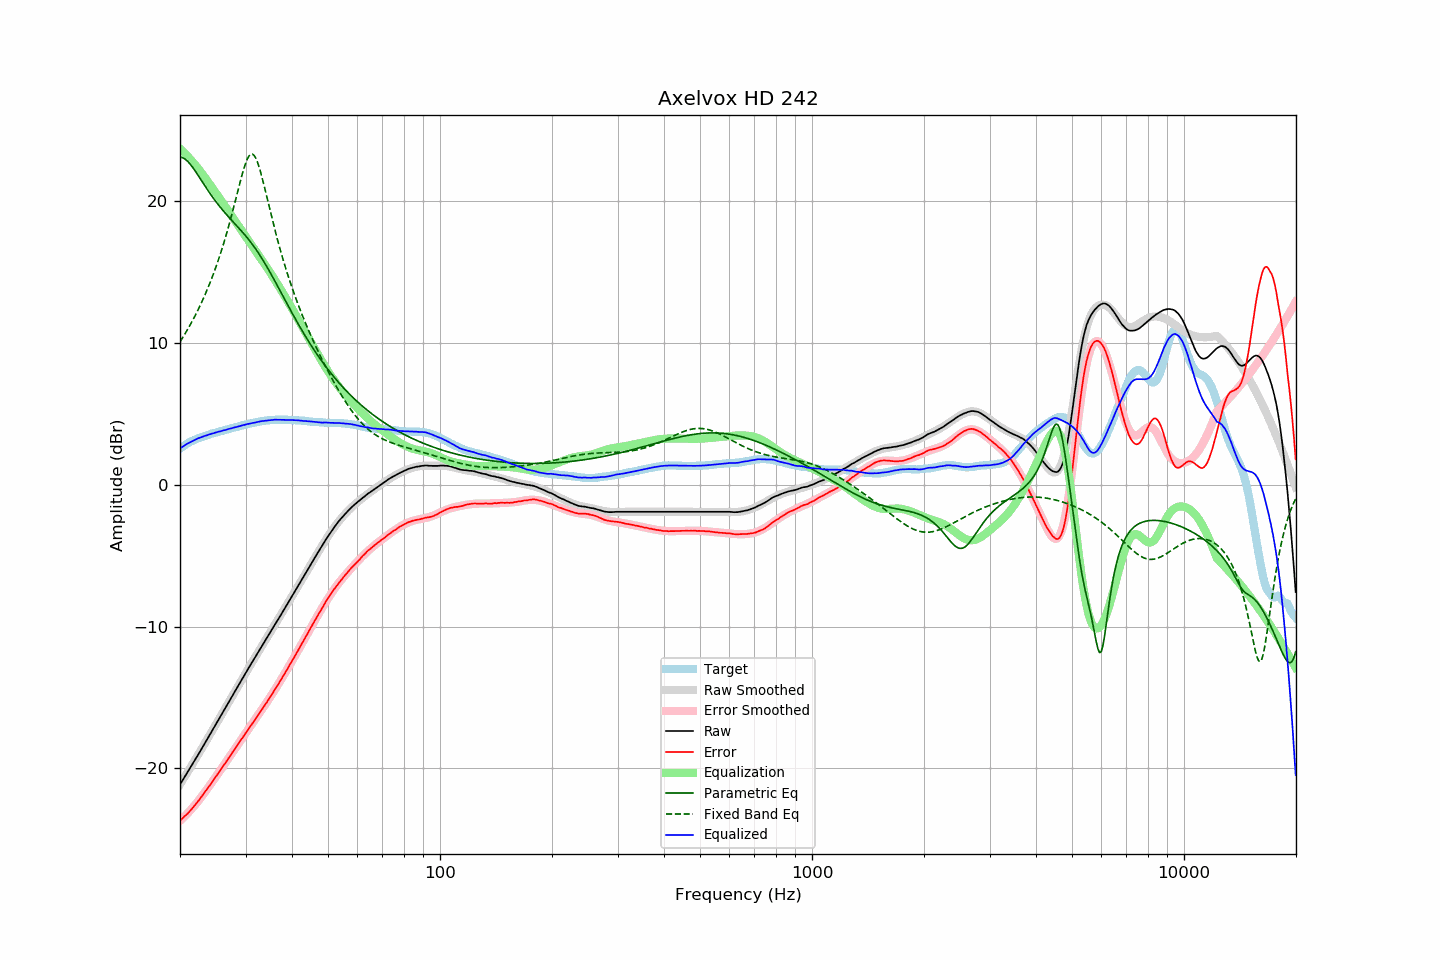

The data file committed next to this chart (first rows):
frequency, raw, error, smoothed, error_smoothed, equalization, parametric_eq, fixed_band_eq, equalized_raw, equalized_smoothed, target
20.00, -21.15, -23.69, -21.14, -23.71, 23.71, 23.10, 10.08, 2.56, 2.57, 2.54
20.20, -20.96, -23.59, -20.96, -23.60, 23.60, 23.09, 10.26, 2.64, 2.64, 2.63
20.40, -20.77, -23.49, -20.77, -23.49, 23.49, 23.05, 10.44, 2.72, 2.72, 2.71
20.61, -20.59, -23.37, -20.59, -23.38, 23.38, 22.99, 10.63, 2.79, 2.79, 2.78
20.81, -20.40, -23.28, -20.41, -23.26, 23.26, 22.90, 10.82, 2.86, 2.86, 2.87
21.02, -20.22, -23.17, -20.22, -23.14, 23.14, 22.80, 11.01, 2.93, 2.92, 2.95
21.23, -20.04, -23.05, -20.03, -23.02, 23.02, 22.67, 11.21, 2.99, 2.99, 3.01
21.44, -19.84, -22.92, -19.85, -22.90, 22.90, 22.53, 11.42, 3.05, 3.05, 3.07
21.66, -19.66, -22.78, -19.66, -22.77, 22.77, 22.38, 11.63, 3.11, 3.11, 3.12
21.87, -19.47, -22.64, -19.47, -22.64, 22.64, 22.22, 11.84, 3.16, 3.16, 3.17
22.09, -19.28, -22.51, -19.28, -22.50, 22.50, 22.05, 12.07, 3.22, 3.22, 3.22
22.31, -19.09, -22.36, -19.09, -22.36, 22.36, 21.88, 12.29, 3.27, 3.27, 3.27
22.54, -18.91, -22.22, -18.90, -22.22, 22.22, 21.71, 12.52, 3.31, 3.31, 3.31
22.76, -18.71, -22.07, -18.71, -22.07, 22.07, 21.53, 12.76, 3.35, 3.35, 3.35
22.99, -18.53, -21.91, -18.52, -21.92, 21.92, 21.35, 13.01, 3.39, 3.39, 3.38
23.22, -18.33, -21.75, -18.33, -21.76, 21.76, 21.18, 13.26, 3.43, 3.43, 3.42
23.45, -18.13, -21.60, -18.14, -21.61, 21.61, 21.00, 13.52, 3.47, 3.47, 3.46
23.69, -17.95, -21.45, -17.94, -21.45, 21.45, 20.83, 13.79, 3.50, 3.51, 3.50
23.92, -17.74, -21.29, -17.75, -21.29, 21.29, 20.66, 14.06, 3.55, 3.54, 3.54
24.16, -17.55, -21.15, -17.55, -21.13, 21.13, 20.50, 14.35, 3.58, 3.58, 3.59
24.40, -17.35, -20.97, -17.36, -20.97, 20.97, 20.34, 14.64, 3.62, 3.61, 3.62
24.65, -17.17, -20.81, -17.16, -20.81, 20.81, 20.18, 14.94, 3.64, 3.64, 3.64
24.89, -16.96, -20.63, -16.97, -20.65, 20.65, 20.03, 15.25, 3.68, 3.68, 3.67
25.14, -16.77, -20.48, -16.77, -20.48, 20.48, 19.88, 15.57, 3.71, 3.71, 3.71
25.39, -16.57, -20.31, -16.58, -20.32, 20.32, 19.73, 15.91, 3.75, 3.74, 3.74
25.65, -16.39, -20.17, -16.38, -20.16, 20.16, 19.59, 16.25, 3.77, 3.78, 3.78
25.91, -16.19, -19.99, -16.18, -19.99, 19.99, 19.45, 16.60, 3.80, 3.81, 3.80
26.16, -15.98, -19.81, -15.99, -19.83, 19.83, 19.32, 16.97, 3.84, 3.84, 3.83
26.43, -15.80, -19.67, -15.79, -19.66, 19.66, 19.19, 17.34, 3.86, 3.87, 3.87
26.69, -15.60, -19.50, -15.60, -19.49, 19.49, 19.06, 17.73, 3.90, 3.90, 3.90
26.96, -15.40, -19.33, -15.40, -19.33, 19.33, 18.93, 18.13, 3.93, 3.93, 3.93
27.23, -15.20, -19.16, -15.20, -19.16, 19.16, 18.81, 18.55, 3.96, 3.96, 3.96
27.50, -15.01, -19.00, -15.00, -18.99, 18.99, 18.68, 18.97, 3.99, 3.99, 3.99
27.77, -14.80, -18.81, -14.81, -18.83, 18.83, 18.56, 19.40, 4.02, 4.02, 4.01
28.05, -14.61, -18.66, -14.61, -18.66, 18.66, 18.44, 19.85, 4.05, 4.05, 4.05
28.33, -14.41, -18.49, -14.41, -18.49, 18.49, 18.32, 20.29, 4.08, 4.08, 4.07
28.62, -14.22, -18.32, -14.22, -18.32, 18.32, 18.19, 20.74, 4.10, 4.11, 4.10
28.90, -14.03, -18.17, -14.02, -18.16, 18.16, 18.07, 21.18, 4.13, 4.14, 4.14
29.19, -13.83, -17.99, -13.83, -17.99, 17.99, 17.94, 21.62, 4.17, 4.17, 4.16
29.48, -13.62, -17.84, -13.63, -17.83, 17.83, 17.81, 22.03, 4.20, 4.19, 4.21
29.78, -13.44, -17.66, -13.44, -17.66, 17.66, 17.68, 22.41, 4.23, 4.22, 4.22
30.08, -13.24, -17.49, -13.25, -17.50, 17.50, 17.55, 22.74, 4.26, 4.25, 4.25
30.38, -13.05, -17.33, -13.06, -17.34, 17.34, 17.41, 23.01, 4.29, 4.28, 4.28
30.68, -12.87, -17.18, -12.87, -17.17, 17.17, 17.27, 23.21, 4.30, 4.31, 4.31
30.99, -12.68, -17.01, -12.68, -17.01, 17.01, 17.12, 23.32, 4.33, 4.33, 4.33
31.30, -12.49, -16.84, -12.49, -16.84, 16.84, 16.97, 23.33, 4.36, 4.36, 4.35
31.61, -12.31, -16.69, -12.30, -16.68, 16.68, 16.81, 23.25, 4.37, 4.38, 4.38
31.93, -12.12, -16.52, -12.11, -16.52, 16.52, 16.65, 23.08, 4.40, 4.41, 4.40
32.24, -11.92, -16.34, -11.92, -16.35, 16.35, 16.48, 22.82, 4.43, 4.43, 4.42
32.57, -11.74, -16.19, -11.74, -16.18, 16.18, 16.31, 22.50, 4.45, 4.45, 4.45
32.89, -11.54, -16.02, -11.55, -16.02, 16.02, 16.14, 22.12, 4.47, 4.47, 4.47
33.22, -11.36, -15.85, -11.36, -15.85, 15.85, 15.96, 21.70, 4.49, 4.49, 4.49
33.55, -11.17, -15.68, -11.18, -15.68, 15.68, 15.77, 21.25, 4.51, 4.51, 4.51
33.89, -10.99, -15.51, -10.99, -15.51, 15.51, 15.59, 20.79, 4.52, 4.52, 4.52
34.23, -10.81, -15.35, -10.80, -15.34, 15.34, 15.39, 20.31, 4.53, 4.54, 4.54
34.57, -10.62, -15.17, -10.62, -15.17, 15.17, 15.20, 19.84, 4.55, 4.55, 4.55
34.92, -10.43, -14.99, -10.43, -14.99, 14.99, 15.00, 19.37, 4.56, 4.56, 4.56
35.27, -10.25, -14.83, -10.24, -14.82, 14.82, 14.79, 18.90, 4.57, 4.57, 4.58
35.62, -10.06, -14.63, -10.06, -14.64, 14.64, 14.59, 18.45, 4.58, 4.58, 4.57
35.97, -9.86, -14.45, -9.87, -14.46, 14.46, 14.38, 18.00, 4.60, 4.59, 4.58
... 635 more rows
